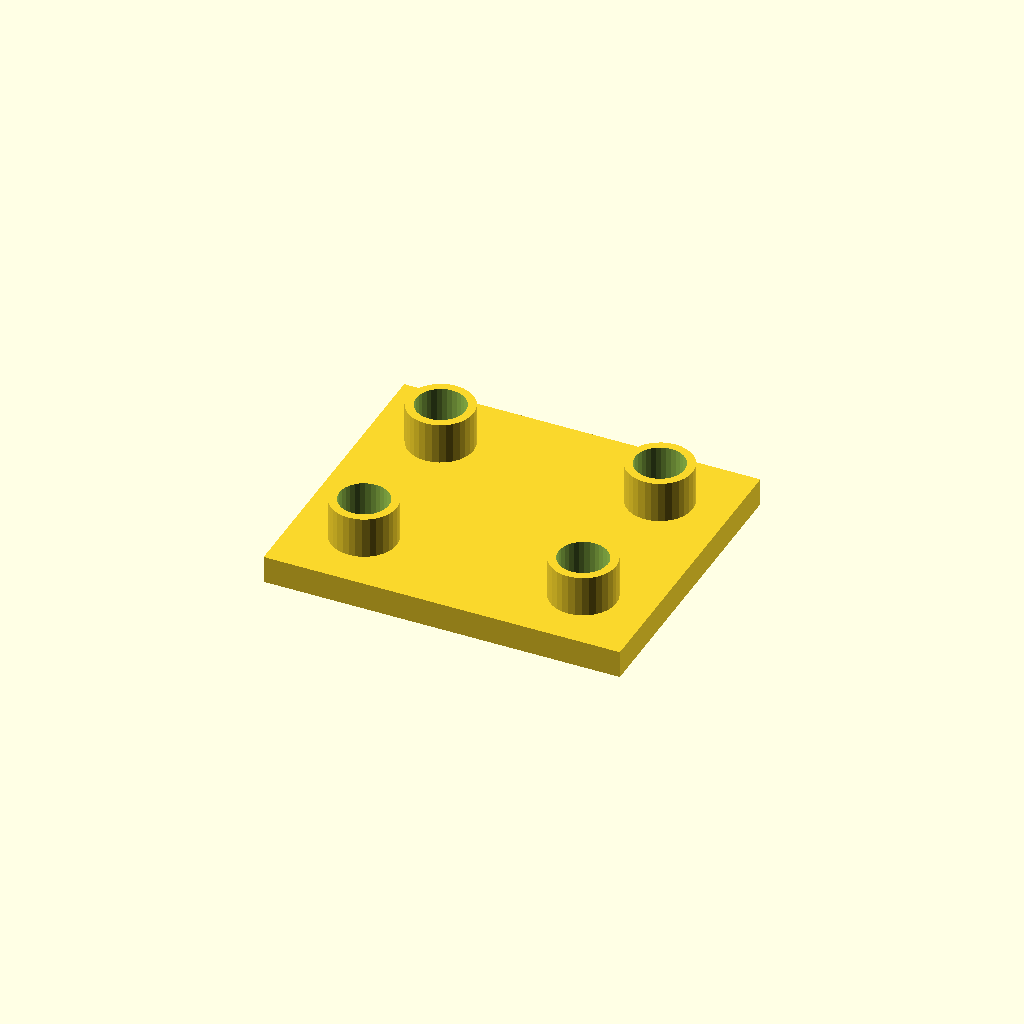
Cell 1 — every parameter at its default value.
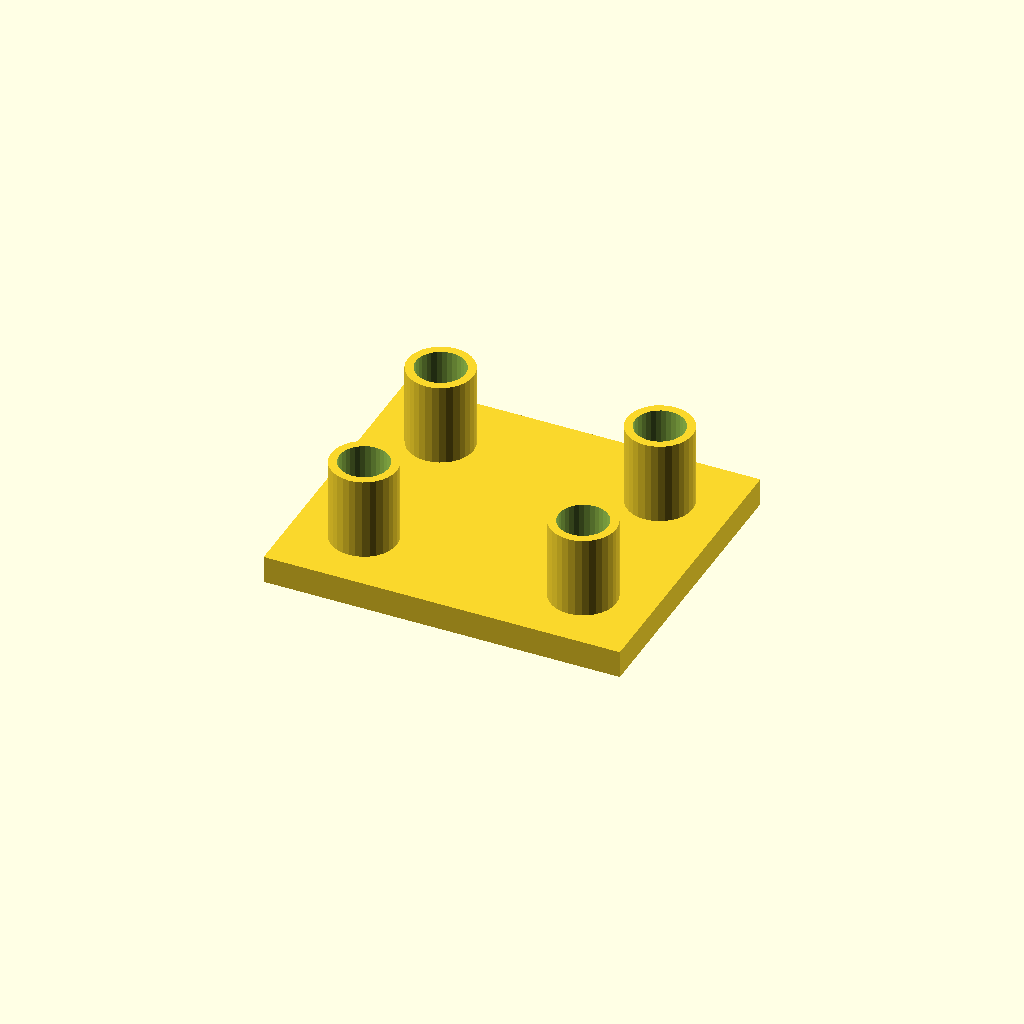
Cell 2: boss_h = 30 (everything else at default).
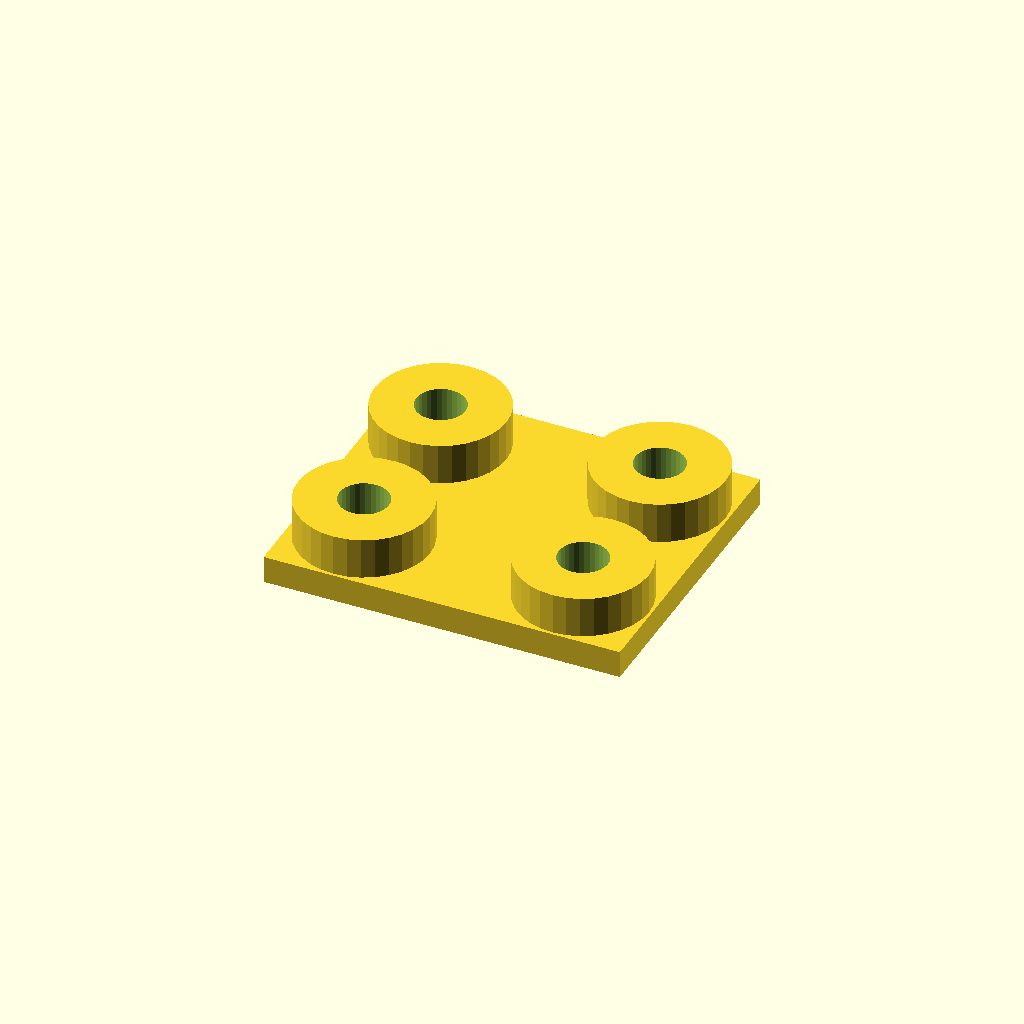
Cell 3: boss_d = 48 (everything else at default).
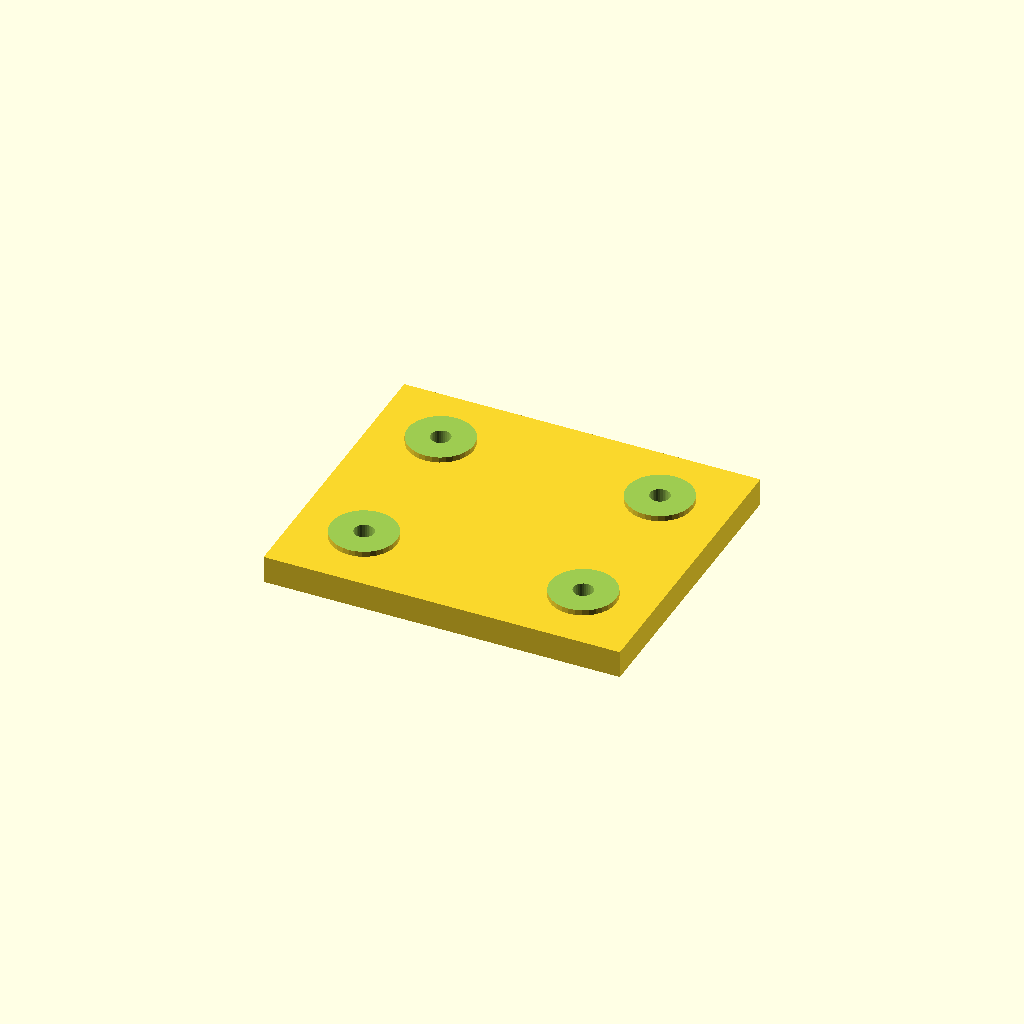
Cell 4 — socket_d set to 36, the other parameters unchanged.
All cells are drawn from one camera (rotation 55°, 0°, 25°, orthographic, colour scheme Cornfield), so only the parameter changes between them.
OpenSCAD source file optional_data/data/place1/socketpads/part_0151.scad:
$fn = 32;

// ----------------------------------------------------------------------
// Socket pad plate
// bosses with counterbored sockets for the screws
// ----------------------------------------------------------------------

// --- parameters (mm) ---
base_t = 10;             // base plate thickness
boss_h = 15;             // boss height above the base plate
boss_d = 24;             // boss diameter
socket_d = 18;           // socket diameter
socket_depth = 13;       // socket depth from the boss face
bolt_d = 7.2;            // screw clearance hole through the socket floor
plate = [130, 110, 10];  // overall size (x, y, z)
edge = 25;               // boss centre offset from the plate edge
pads = 4;                // boss count, one per corner

// --- derived feature positions (mm) ---
height = base_t + boss_h;        // = 25   overall height of the part
corner_x = plate[0] / 2 - edge;  // = 40   boss centre X
corner_y = plate[1] / 2 - edge;  // = 30   boss centre Y
feature_centers = [
  [corner_x, corner_y],
  [-corner_x, corner_y],
  [-corner_x, -corner_y],
  [corner_x, -corner_y]
];   // boss centres: sockets, holes and the pads themselves are placed from here

// base plate, bosses on feature_centers, socket + through hole in each
difference() {
  union() {
    cube(plate, center = true);
    for (centre = feature_centers)
      translate([centre[0], centre[1], plate[2] / 2 - 1])
        cylinder(d = boss_d, h = boss_h + 1);
  }
  for (centre = feature_centers) {
    translate([centre[0], centre[1], plate[2] / 2 + boss_h - socket_depth])
      cylinder(d = socket_d, h = socket_depth + 1);
    translate([centre[0], centre[1], -height])
      cylinder(d = bolt_d, h = 2 * height + 2);  // through the socket floor
  }
}
Parameter table extracted from the source (name, type, default, range or options):
base_t: number, default 10
boss_h: number, default 15
boss_d: number, default 24
socket_d: number, default 18
socket_depth: number, default 13
bolt_d: number, default 7.2
plate: vector, default [130, 110, 10]
edge: number, default 25
pads: number, default 4
